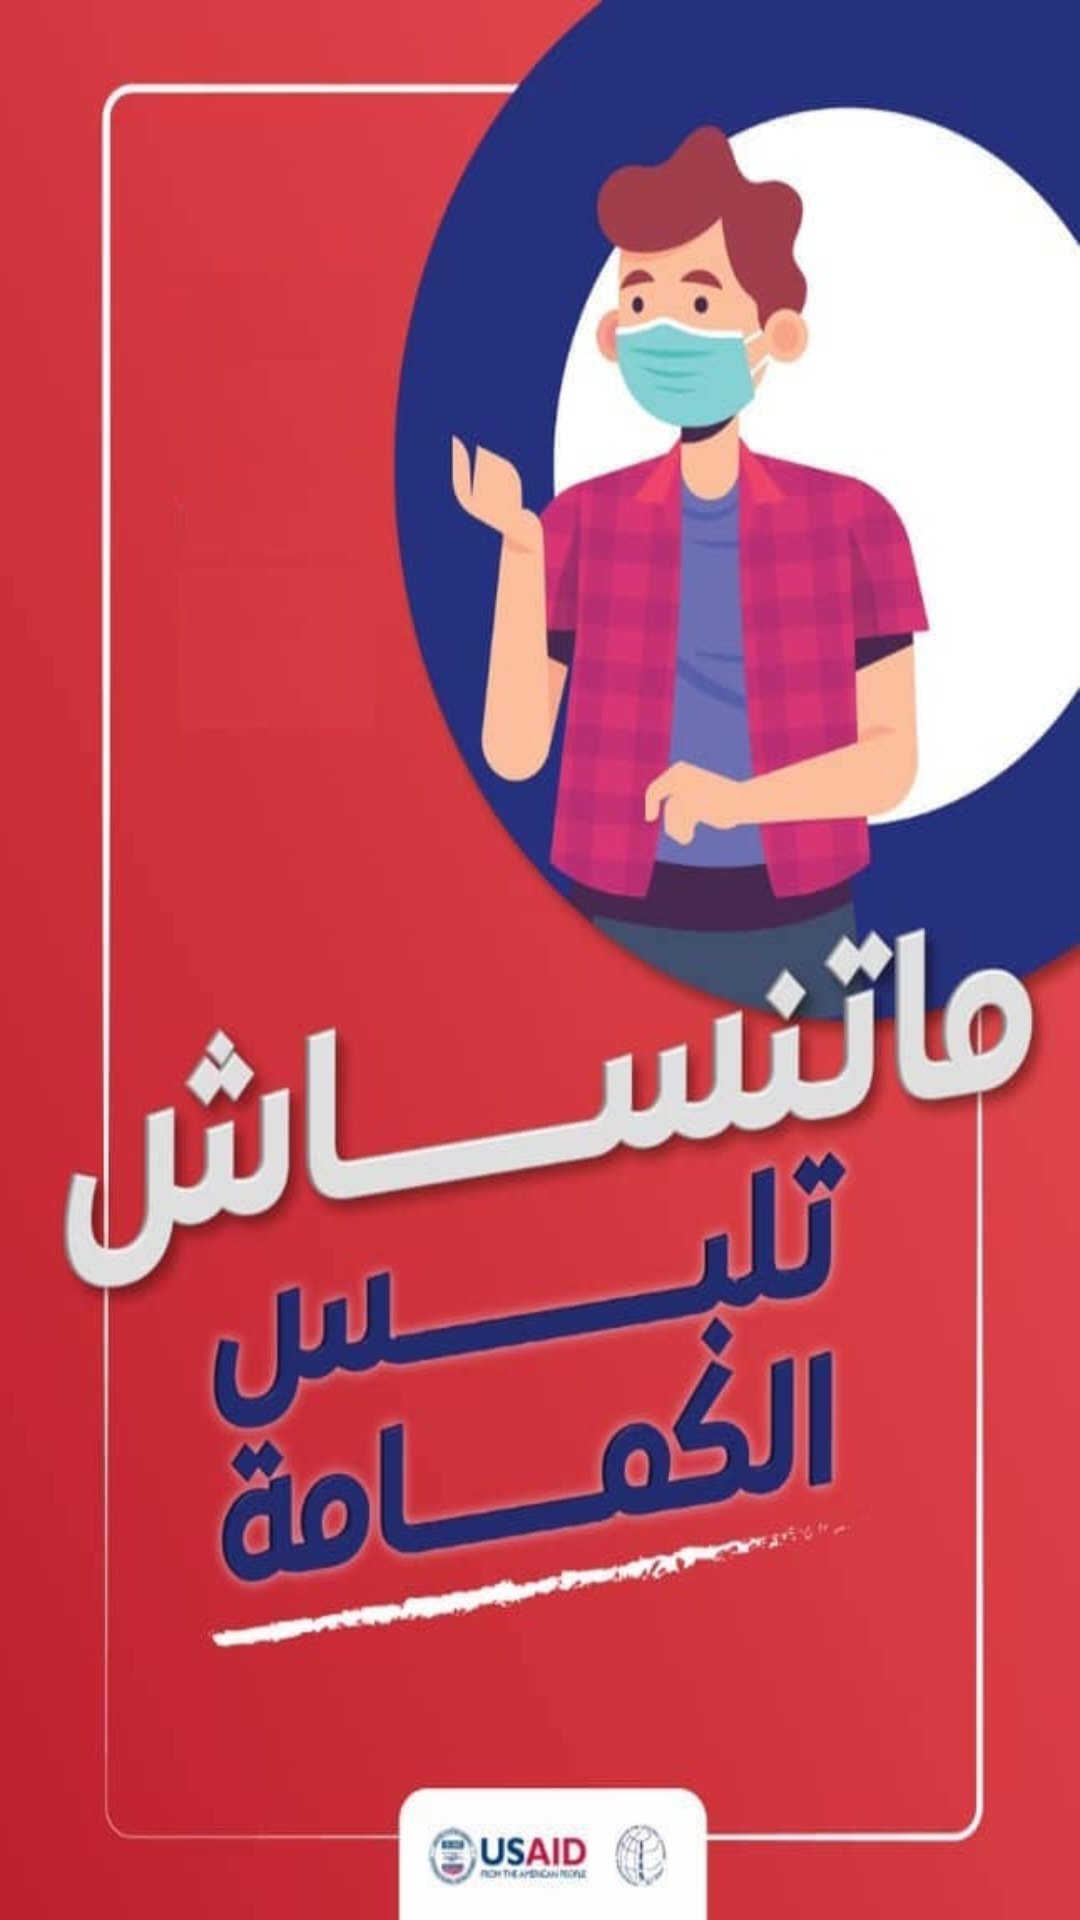

Produce the Android XML layout that renders to this screen, including the resource entries it uses.
<!-- AndroidManifest.xml: application theme AppTheme -->
<!-- res/layout/activity_splash_covid_19.xml -->
<?xml version="1.0" encoding="utf-8"?>
<LinearLayout xmlns:android="http://schemas.android.com/apk/res/android"
    xmlns:app="http://schemas.android.com/apk/res-auto"
    xmlns:tools="http://schemas.android.com/tools"
    android:layout_width="match_parent"
    android:layout_height="match_parent"
    android:background="@drawable/wear_mask"
    tools:context=".SplashCovid_19">

</LinearLayout>
<!-- resources referenced by this layout -->
<resources>
  <!-- drawable wear_mask: jpg bitmap (drawable, 46645 bytes) -->
  <style name="AppTheme" parent="Theme.AppCompat.Light.DarkActionBar">
          
          <item name="colorAccent">@color/colorAccent</item>
          <item name="colorPrimaryDark">@color/colorPrimaryDark</item>
          <item name="colorPrimary">@color/colorPrimary</item>
      </style>
  <color name="colorAccent">#ba324f</color>
      //status bar
  <color name="colorPrimaryDark">#5acffa</color>
      //app bar
  <color name="colorPrimary">#d62839</color>
</resources>
